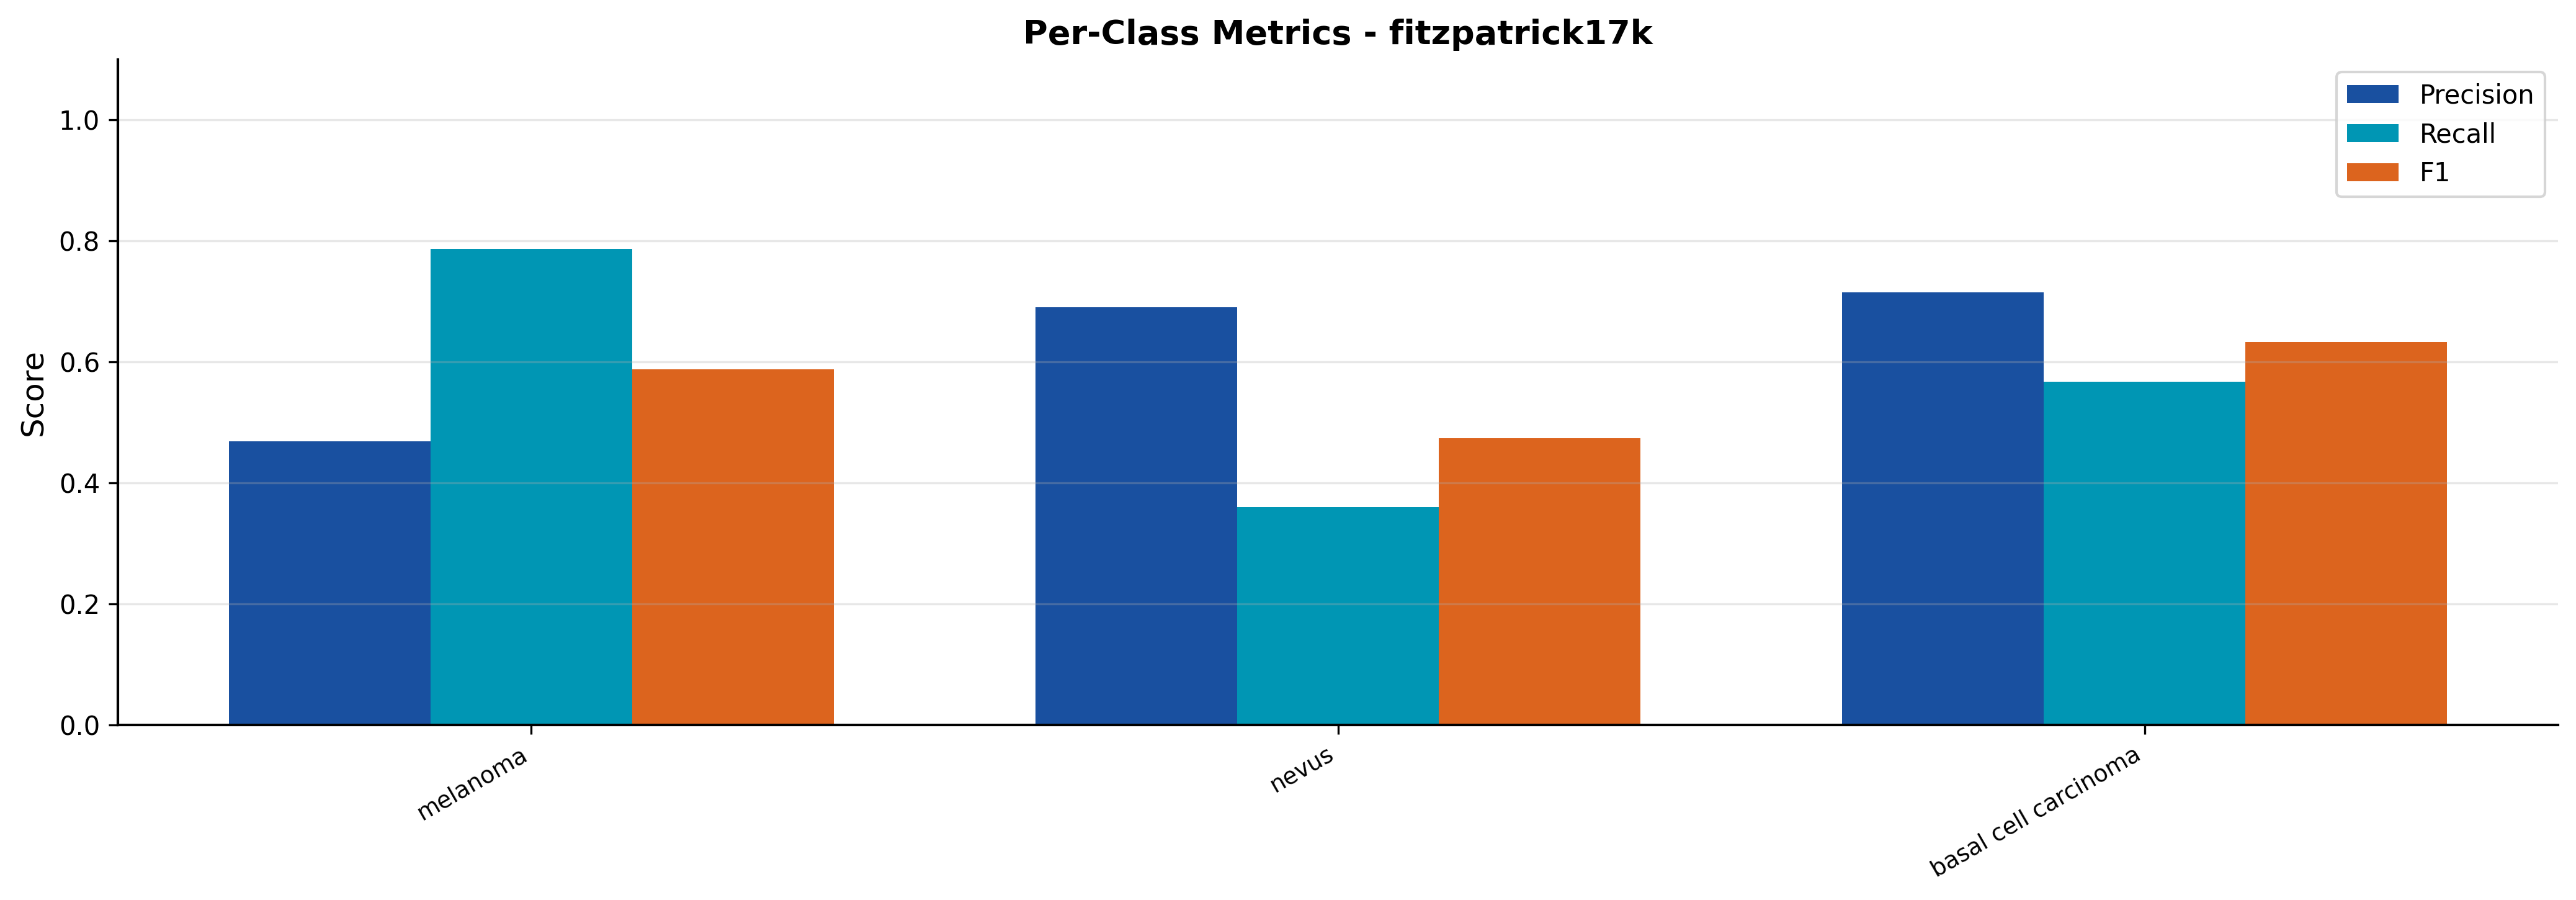

Data behind this chart, as committed beside it:
split, class, precision, recall, f1
cross_fitzpatrick17k, melanoma, 0.4683, 0.7871, 0.5872
cross_fitzpatrick17k, nevus, 0.6907, 0.3602, 0.4735
cross_fitzpatrick17k, basal cell carcinoma, 0.7146, 0.5671, 0.6324
